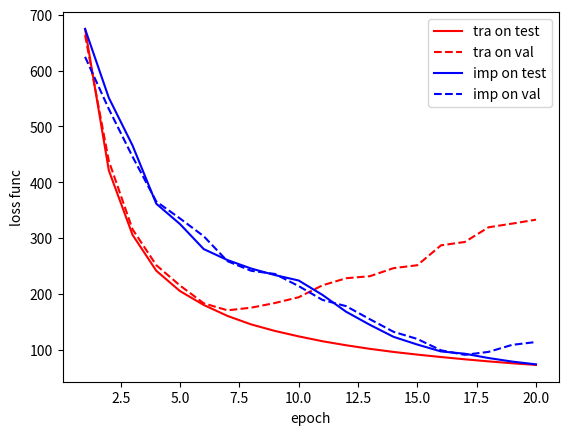

The matplotlib source for this figure:
import matplotlib.pyplot as plt
import numpy as np

x = np.linspace(1, 20, 20)
y1 = [674.599, 421.366, 305.943, 241.748, 205.29, 180.5, 160.867, 145.657, 133.973, 124.281, 115.586, 108.34, 101.959,
     96.3985, 91.6309, 87.29, 83.2224, 79.5156,76.111, 73.1628]
y2 = [674.599, 551.366, 465.943, 361.748, 325.29, 280.5, 260.867, 245.657, 233.973, 224.281, 198.586, 168.34, 144.959,
     123.3985, 109.6309, 97.29, 93.2224, 85.5156,79.111, 74.1628]
y11= [663.599, 438.366, 315.943, 251.748, 215.29, 183.5, 170.867, 175.657, 183.973, 194.281, 215.586, 228.34, 231.959,
     246.3985, 251.6309, 287.29, 293.2224, 319.5156, 326.111, 333.1628]
y21=[624.599, 531.366, 445.943, 365.748, 335.29, 303.5, 258.867, 241.657, 235.973, 214.281, 189.586, 178.34, 154.959,
         132.3985, 119.6309, 99.29, 91.2224, 96.5156,109.111, 114.1628]
plt.plot(x,y1,"r-",label='tra on test')
plt.plot(x,y11,"r--",label='tra on val')
plt.plot(x,y2,"b-",label='imp on test')
plt.plot(x,y21,"b--",label='imp on val')

plt.legend(loc = "best")
plt.xlabel('epoch')
plt.ylabel('loss func')
plt.show()